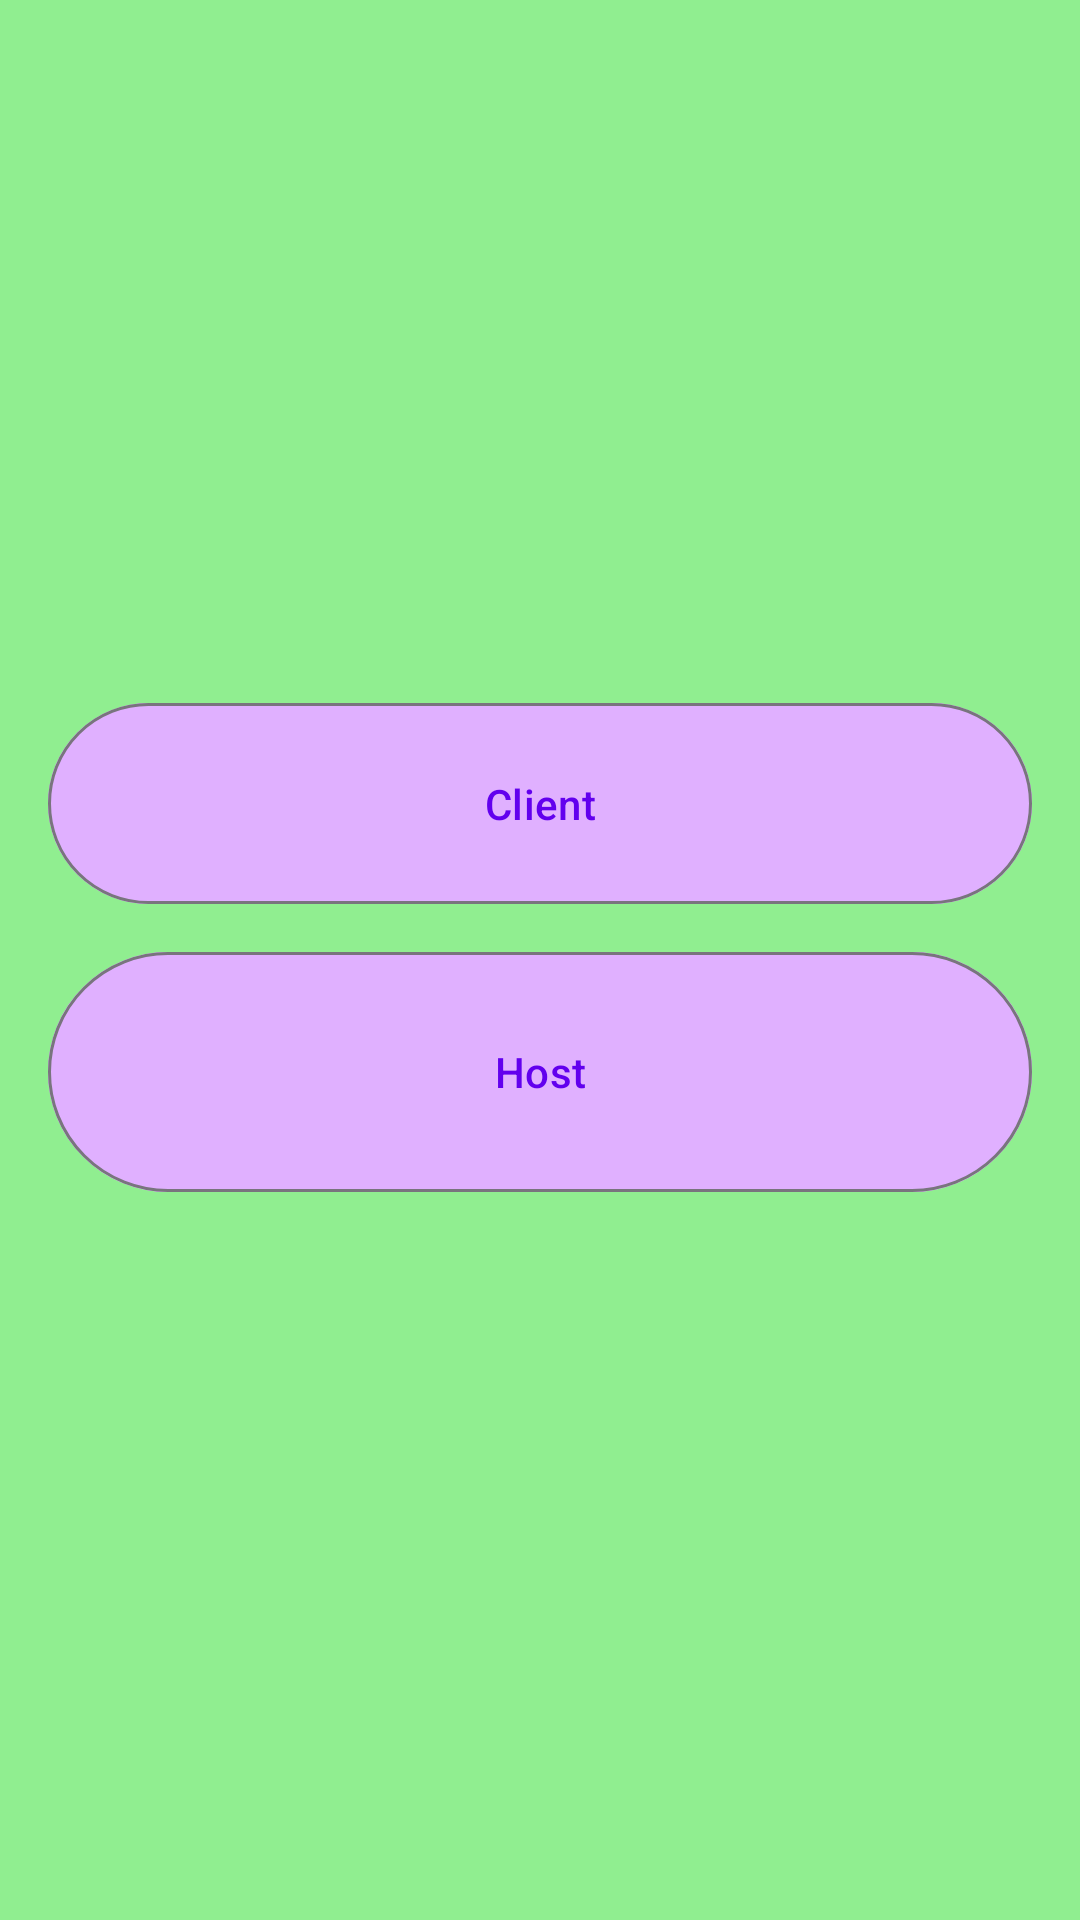

Reconstruct the res/layout file that produces this screen, plus the resources it refers to.
<!-- AndroidManifest.xml: application theme Theme.PocketChips -->
<!-- res/layout/main_activity.xml -->
<?xml version="1.0" encoding="utf-8"?>
<LinearLayout xmlns:android="http://schemas.android.com/apk/res/android"
    xmlns:app="http://schemas.android.com/apk/res-auto"
    android:layout_width="match_parent"
    android:layout_height="match_parent"
    android:gravity="center_vertical"
    android:orientation="vertical"
    android:background="#90ee90">

    <com.google.android.material.button.MaterialButton
        android:id="@+id/launch_client"
        style="@style/Widget.Material3.Button.OutlinedButton"
        android:layout_width="match_parent"
        android:layout_height="wrap_content"
        android:paddingVertical="24dp"
        android:layout_marginBottom="8dp"
        android:backgroundTint="#E0B0FF"
        android:layout_marginHorizontal="16dp"
        android:text="Client" />

    <com.google.android.material.button.MaterialButton
        android:id="@+id/launch_host"
        style="@style/Widget.Material3.Button.OutlinedButton"
        android:layout_width="match_parent"
        android:layout_height="88dp"
        android:layout_marginBottom="8dp"
        android:backgroundTint="#E0B0FF"
        android:layout_marginHorizontal="16dp"
        android:text="Host" />

</LinearLayout>
<!-- resources referenced by this layout -->
<resources>
  <style name="Theme.PocketChips" parent="Theme.Material3.DayNight.NoActionBar">
          
          <item name="colorPrimary">@color/purple_500</item>
          <item name="colorPrimaryVariant">@color/purple_700</item>
          <item name="colorOnPrimary">@color/white</item>
          
          <item name="colorSecondary">@color/teal_200</item>
          <item name="colorSecondaryVariant">@color/teal_700</item>
          <item name="colorOnSecondary">@color/black</item>
          
          <item name="android:statusBarColor">?attr/colorPrimaryVariant</item>
          
      </style>
  <!-- not gathered from this repository: default colours our renderer supplied (Android Studio template values) -->
  <color name="purple_500">#FF6200EE</color>
  <color name="purple_700">#FF3700B3</color>
  <color name="teal_200">#FF03DAC5</color>
  <color name="teal_700">#FF018786</color>
  <color name="black">#FF000000</color>
  <color name="white">#FFFFFFFF</color>
</resources>
